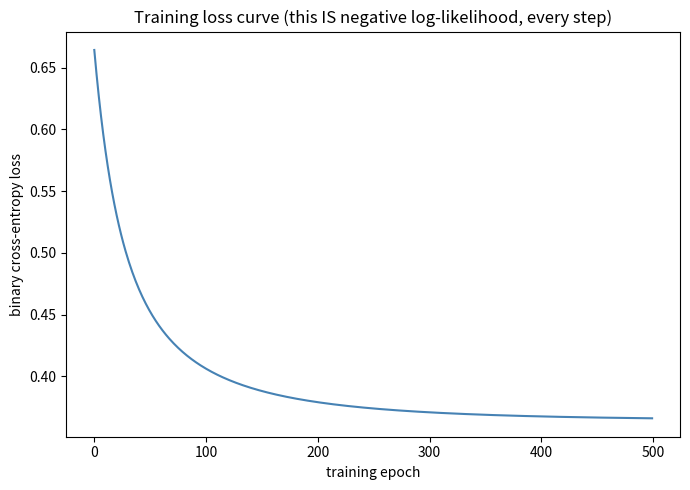
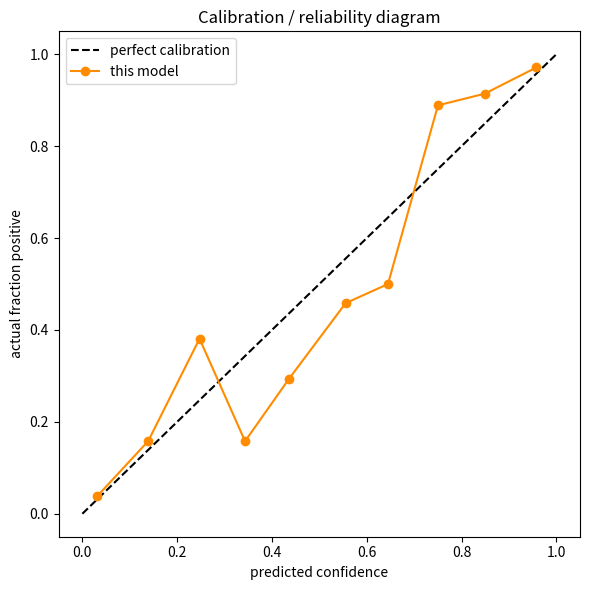
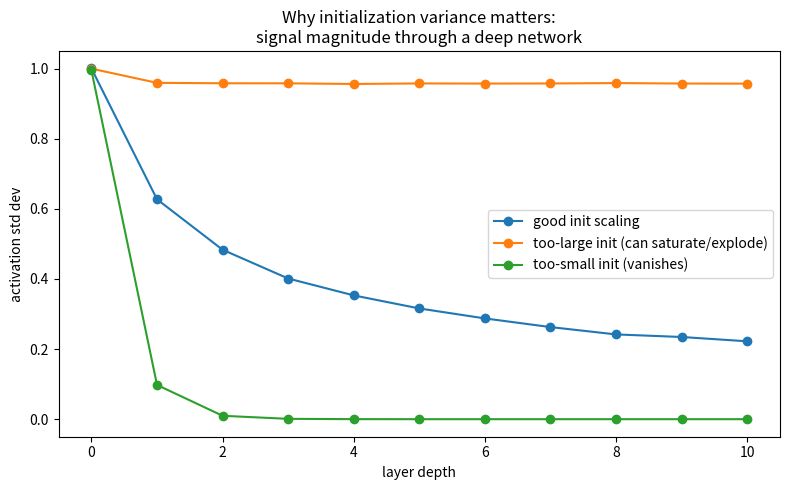

These figures' Python source, in order:
"""
Chapter 25 companion script: Statistics Inside Neural Networks

1) Train a tiny neural network (pure numpy, fully visible) on a toy binary
   classification problem; confirm its loss equals the negative
   log-likelihood formula from Chapters 10/21.
2) Plot a calibration/reliability diagram of its softmax-style output.
3) Demonstrate why initialization variance matters: compare activation
   magnitudes through several layers under good vs poor init scaling.
"""

import numpy as np
import matplotlib.pyplot as plt

rng = np.random.default_rng(seed=59)

# ---------------------------------------------------------------------------
# 1) Tiny neural network trained via gradient descent on binary cross-entropy
# ---------------------------------------------------------------------------
def sigmoid(z):
    return 1 / (1 + np.exp(-z))

n = 300
X = rng.normal(0, 1, size=(n, 2))
true_w = np.array([2.0, -3.0])
logits_true = X @ true_w
y = (sigmoid(logits_true) > rng.random(n)).astype(float)

# simple 1-layer network: logistic regression (a "network" with no hidden layer,
# kept simple so every number is traceable by hand)
w = rng.normal(0, 0.1, size=2)
b = 0.0
lr = 0.1

losses = []
for epoch in range(500):
    z = X @ w + b
    p = sigmoid(z)

    # binary cross-entropy loss (clip for numerical stability)
    p_clipped = np.clip(p, 1e-12, 1 - 1e-12)
    bce = -np.mean(y * np.log(p_clipped) + (1 - y) * np.log(1 - p_clipped))
    losses.append(bce)

    # gradient of BCE w.r.t. logits is simply (p - y) -- a clean, famous result
    grad_z = (p - y) / n
    grad_w = X.T @ grad_z
    grad_b = grad_z.sum()

    w -= lr * grad_w
    b -= lr * grad_b

# Manually recompute negative log-likelihood the Chapter 10 way, confirm match
nll_manual = -np.mean([
    np.log(p_clipped[i]) if y[i] == 1 else np.log(1 - p_clipped[i])
    for i in range(n)
])

print("=== Part 1: Training loss == negative log-likelihood ===")
print(f"Final training BCE loss:        {losses[-1]:.6f}")
print(f"Manually recomputed NLL:        {nll_manual:.6f}  (should match)")
print(f"Learned weights: {w}, learned bias: {b:.4f} (true weights were {true_w})")
print()

fig1, ax1 = plt.subplots(figsize=(7, 5))
ax1.plot(losses, color="steelblue")
ax1.set_xlabel("training epoch")
ax1.set_ylabel("binary cross-entropy loss")
ax1.set_title("Training loss curve (this IS negative log-likelihood, every step)")
plt.tight_layout()

# ---------------------------------------------------------------------------
# 2) Calibration / reliability diagram
# ---------------------------------------------------------------------------
final_probs = sigmoid(X @ w + b)
bins = np.linspace(0, 1, 11)
bin_indices = np.digitize(final_probs, bins) - 1
bin_indices = np.clip(bin_indices, 0, 9)

bin_confidence, bin_accuracy = [], []
for b_idx in range(10):
    mask = bin_indices == b_idx
    if mask.sum() > 0:
        bin_confidence.append(final_probs[mask].mean())
        bin_accuracy.append(y[mask].mean())

print("=== Part 2: Calibration ===")
print("confidence vs actual accuracy per bin (perfectly calibrated = diagonal):")
for c, a in zip(bin_confidence, bin_accuracy):
    print(f"  predicted confidence ~{c:.2f} -> actual accuracy {a:.2f}")

fig2, ax2 = plt.subplots(figsize=(6, 6))
ax2.plot([0, 1], [0, 1], "k--", label="perfect calibration")
ax2.plot(bin_confidence, bin_accuracy, "o-", color="darkorange", label="this model")
ax2.set_xlabel("predicted confidence")
ax2.set_ylabel("actual fraction positive")
ax2.set_title("Calibration / reliability diagram")
ax2.legend()
plt.tight_layout()

# ---------------------------------------------------------------------------
# 3) Why initialization variance matters: activation magnitude through layers
# ---------------------------------------------------------------------------
def propagate(init_std, n_layers=10, width=100, n_samples=500, rng=None):
    activations = rng.normal(0, 1, size=(n_samples, width))
    magnitudes = [activations.std()]
    for _ in range(n_layers):
        W = rng.normal(0, init_std, size=(width, width))
        activations = np.tanh(activations @ W)
        magnitudes.append(activations.std())
    return magnitudes

rng3 = np.random.default_rng(seed=61)
width = 100
good_std = 1 / np.sqrt(width)       # roughly "Xavier"-style scaling
bad_std_large = 1.0                 # too large
bad_std_small = 1 / (10 * np.sqrt(width))  # too small

mags_good = propagate(good_std, rng=rng3)
mags_large = propagate(bad_std_large, rng=rng3)
mags_small = propagate(bad_std_small, rng=rng3)

print()
print("=== Part 3: Activation magnitude through layers, by init std ===")
print(f"Good scaling (1/sqrt(width)):      {[f'{m:.3f}' for m in mags_good]}")
print(f"Too-large scaling (std=1.0):        {[f'{m:.3f}' for m in mags_large]}")
print(f"Too-small scaling (0.1/sqrt(width)):{[f'{m:.3f}' for m in mags_small]}")

fig3, ax3 = plt.subplots(figsize=(8, 5))
ax3.plot(mags_good, "o-", label="good init scaling")
ax3.plot(mags_large, "o-", label="too-large init (can saturate/explode)")
ax3.plot(mags_small, "o-", label="too-small init (vanishes)")
ax3.set_xlabel("layer depth")
ax3.set_ylabel("activation std dev")
ax3.set_title("Why initialization variance matters:\nsignal magnitude through a deep network")
ax3.legend()
plt.tight_layout()
plt.show()
